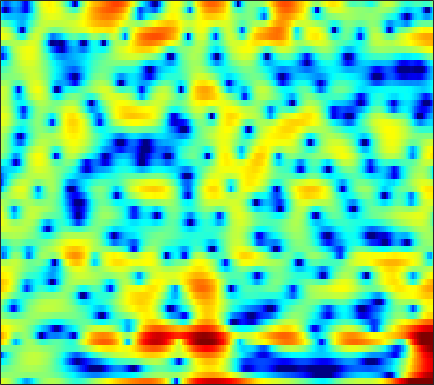

The table this chart was drawn from, first rows:
3.1065, 2.9131, 2.5454, 2.0332, 1.5466, 0.74565, -0.25365, -1.1614, -2.5991, -4.2955, -6.1233, -7.2894, -7.8671, -6.9871, -5.7618, -4.0346, -2.5086, -1.5589, -0.52571, 0.27106, 0.84501, 1.1593, 1.4398, 1.5752
0.2983, 0.4078, 0.5094, 0.5645, 0.5785, 0.566, 0.5253, 0.4822, 0.4173, 0.3529, 0.299, 0.2709, 0.2546, 0.2617, 0.2794, 0.312, 0.3462, 0.3656, 0.372, 0.3464, 0.2785, 0.1945, 0.03593, -0.1788
-1.445, -1.16, -0.7951, -0.4484, -0.2006, 0.1076, 0.3862, 0.575, 0.7986, 0.9878, 1.14, 1.232, 1.322, 1.373, 1.384, 1.361, 1.291, 1.205, 1.045, 0.8291, 0.5517, 0.3018, -0.08806, -0.5455
-5.132, -4.461, -3.509, -2.566, -1.897, -1.079, -0.3594, 0.1164, 0.6686, 1.125, 1.495, 1.717, 1.943, 2.092, 2.154, 2.172, 2.116, 2.025, 1.838, 1.573, 1.223, 0.9036, 0.3962, -0.2128
-11.35, -8.552, -5.905, -3.99, -2.867, -1.668, -0.722, -0.1412, 0.4978, 1.01, 1.417, 1.662, 1.912, 2.08, 2.156, 2.193, 2.159, 2.087, 1.933, 1.71, 1.416, 1.149, 0.7274, 0.2224
-1.002, -0.9397, -0.8098, -0.6922, -0.6209, -0.5312, -0.4169, -0.2915, -0.05547, 0.2492, 0.5736, 0.8046, 1.057, 1.225, 1.289, 1.288, 1.207, 1.103, 0.9232, 0.7153, 0.5047, 0.3417, 0.1109, -0.1433
6.053, 5.241, 3.897, 2.127, 0.4251, -2.49, -5.938, -7.355, -5.556, -2.79, -0.8084, 0.1714, 0.8953, 1.061, 0.8795, 0.3057, -0.5455, -1.273, -2.138, -2.623, -2.626, -2.399, -1.987, -1.647
7.439, 6.73, 5.583, 4.193, 3.022, 1.408, 0.06808, -0.4616, -0.456, 0.01982, 0.4592, 0.5871, 0.3826, -0.3481, -1.301, -3.247, -6.228, -9.504, -16.14, -18.01, -12.72, -10.58, -9.171, -8.801
5.054, 4.826, 4.436, 3.978, 3.611, 3.119, 2.661, 2.356, 1.991, 1.653, 1.285, 0.9538, 0.3974, -0.3219, -0.9857, -2.018, -3.165, -4.043, -5.169, -6.157, -7.066, -7.87, -9.274, -11.34
2.601, 2.589, 2.475, 2.29, 2.125, 1.904, 1.702, 1.569, 1.42, 1.285, 1.151, 1.033, 0.8362, 0.5881, 0.3613, 0.001033, -0.416, -0.755, -1.24, -1.75, -2.279, -2.696, -3.245, -3.759
0.4278, 0.142, -0.3723, -0.9542, -1.367, -1.763, -1.901, -1.819, -1.498, -1.044, -0.548, -0.1944, 0.2126, 0.5322, 0.7142, 0.8756, 0.9565, 0.9703, 0.9364, 0.8422, 0.7152, 0.6129, 0.4749, 0.3311
-0.7078, -1.695, -3.484, -5.981, -8.48, -12.48, -13.44, -10.84, -7.37, -4.849, -3.026, -1.981, -0.8907, -0.06543, 0.4269, 0.9479, 1.341, 1.568, 1.8, 1.958, 2.054, 2.096, 2.108, 2.091
0.7051, -0.2117, -1.72, -3.529, -4.982, -6.586, -7.078, -6.605, -5.397, -4.115, -2.987, -2.272, -1.452, -0.7545, -0.3002, 0.227, 0.6803, 0.9663, 1.283, 1.539, 1.727, 1.826, 1.909, 1.958
3.599, 3.105, 2.327, 1.464, 0.7925, -0.07114, -0.8607, -1.386, -1.989, -2.498, -2.867, -3.021, -2.994, -2.695, -2.326, -1.747, -1.176, -0.8005, -0.4221, -0.1754, -0.03053, 0.02743, 0.08428, 0.147
6.058, 5.755, 5.192, 4.457, 3.788, 2.718, 1.425, 0.2719, -1.592, -3.997, -7.125, -9.847, -11.93, -9.713, -7.481, -5.206, -3.74, -3.058, -2.611, -2.655, -3.092, -3.607, -4.353, -4.882
6.356, 6.155, 5.723, 5.096, 4.5, 3.521, 2.304, 1.205, -0.5404, -2.636, -5.015, -6.715, -7.906, -7.292, -6.289, -5.06, -4.267, -4.021, -4.151, -4.844, -6.251, -7.942, -11.59, -18.95
5.058, 4.919, 4.623, 4.194, 3.794, 3.158, 2.398, 1.766, 0.8632, -0.05773, -0.9311, -1.499, -2.095, -2.486, -2.676, -2.883, -3.13, -3.403, -3.949, -4.673, -5.585, -6.364, -7.304, -7.843
3.836, 3.701, 3.501, 3.272, 3.07, 2.753, 2.366, 2.041, 1.542, 1.015, 0.4777, 0.1009, -0.362, -0.7718, -1.052, -1.397, -1.767, -2.089, -2.659, -3.385, -4.288, -5.067, -6.227, -7.309
1.911, 1.669, 1.602, 1.796, 2.003, 2.227, 2.301, 2.207, 1.871, 1.332, 0.6735, 0.16, -0.3951, -0.6966, -0.7352, -0.6105, -0.4466, -0.3826, -0.4753, -0.9118, -1.776, -2.773, -4.875, -8.371
-7.304, -9.827, -7.982, -4.245, -2.208, -0.4721, 0.4016, 0.5447, 0.1667, -0.9511, -2.902, -5.043, -8.543, -9.654, -7.381, -4.154, -1.866, -0.7157, 0.3124, 0.8376, 0.9594, 0.8579, 0.574, 0.2088
-6.847, -7.356, -6.61, -4.785, -3.464, -2.139, -1.425, -1.263, -1.534, -2.389, -3.827, -5.226, -7.069, -7.495, -6.519, -4.564, -2.789, -1.714, -0.6713, 0.08585, 0.626, 0.9204, 1.278, 1.612
-2.376, -2.071, -1.653, -1.178, -0.8297, -0.4447, -0.2189, -0.1522, -0.2639, -0.5366, -0.9201, -1.217, -1.561, -1.73, -1.73, -1.598, -1.395, -1.209, -0.9862, -0.7977, -0.5908, -0.4144, -0.1364, 0.252
0.6005, 0.8315, 1.094, 1.277, 1.383, 1.473, 1.515, 1.501, 1.415, 1.27, 1.066, 0.8819, 0.602, 0.2629, -0.02892, -0.4811, -1.029, -1.527, -2.237, -2.994, -3.633, -3.87, -3.799, -3.211
2.773, 2.74, 2.646, 2.519, 2.412, 2.28, 2.171, 2.097, 2.04, 1.971, 1.866, 1.738, 1.479, 1.078, 0.6585, -0.1042, -1.16, -2.232, -4.15, -6.875, -11.01, -15.27, -15.44, -10.17
3.794, 3.387, 2.736, 2.053, 1.553, 1.012, 0.7052, 0.6677, 0.8538, 1.171, 1.497, 1.675, 1.776, 1.679, 1.449, 0.9026, 0.07713, -0.7593, -2.215, -4.005, -5.971, -7.075, -7.367, -6.265
3.775, 2.898, 1.417, -0.5107, -2.275, -4.87, -6.4, -5.709, -3.54, -1.447, 0.1303, 0.9925, 1.765, 2.182, 2.295, 2.216, 1.908, 1.595, 1.042, 0.4338, -0.1459, -0.522, -0.8165, -1.027
2.924, 2.041, 0.5356, -1.53, -3.548, -6.859, -9.181, -7.949, -4.771, -2.176, -0.3828, 0.5611, 1.419, 1.899, 2.08, 2.151, 2.066, 1.934, 1.744, 1.519, 1.296, 1.097, 0.8057, 0.4522
1.78, 1.434, 0.9091, 0.3502, -0.04953, -0.4562, -0.5701, -0.4213, -0.02708, 0.5019, 0.9668, 1.186, 1.282, 1.165, 0.9578, 0.5941, 0.2681, 0.0738, -0.00228, 0.09155, 0.2504, 0.3693, 0.3546, 0.207
-0.4958, -0.1582, 0.3743, 0.9423, 1.334, 1.782, 2.167, 2.407, 2.637, 2.717, 2.6, 2.329, 1.669, 0.6169, -0.4991, -2.457, -4.58, -5.627, -5.149, -3.345, -1.671, -0.7076, 0.09383, 0.3794
-7.446, -5.21, -2.692, -0.7675, 0.3733, 1.579, 2.469, 2.937, 3.385, 3.543, 3.4, 3.094, 2.32, 1.029, -0.3834, -3.072, -6.86, -9.562, -7.918, -4.18, -1.532, -0.282, 0.7758, 1.149
-11.57, -9.042, -6.03, -3.742, -2.373, -0.895, 0.2374, 0.9117, 1.568, 2.01, 2.227, 2.237, 2.052, 1.645, 1.232, 0.6245, 0.07376, -0.1128, -0.07101, 0.2976, 0.7714, 1.103, 1.325, 1.319
-10.21, -8.659, -6.853, -5.33, -4.368, -3.288, -2.361, -1.702, -0.9406, -0.2246, 0.4174, 0.8112, 1.244, 1.559, 1.72, 1.847, 1.898, 1.931, 1.967, 1.983, 1.939, 1.873, 1.69, 1.415
-7.896, -7.024, -6.253, -5.835, -5.684, -5.602, -5.429, -5.083, -4.218, -2.984, -1.664, -0.7075, 0.4098, 1.334, 1.871, 2.4, 2.759, 2.891, 2.939, 2.836, 2.59, 2.315, 1.884, 1.373
-3.389, -3.554, -4.138, -5.215, -6.5, -9.109, -13.22, -16.03, -11.9, -7.083, -3.714, -1.817, 0.1353, 1.573, 2.4, 3.204, 3.718, 3.893, 3.884, 3.585, 3.034, 2.413, 1.397, 0.2016
0.3142, -0.2855, -1.285, -2.635, -3.897, -5.854, -7.703, -8.383, -7.34, -5.117, -2.827, -1.311, 0.4091, 1.789, 2.631, 3.495, 4.009, 4.215, 4.17, 3.749, 2.887, 1.901, -0.05428, -3.014
1.437, 0.8602, -0.06971, -1.138, -1.992, -3.122, -4.05, -4.533, -4.655, -4.247, -3.335, -2.419, -1.122, 0.1524, 0.9998, 1.917, 2.573, 2.867, 2.996, 2.805, 2.239, 1.606, 0.4158, -1.104
1.458, 0.9162, -0.04562, -1.233, -2.298, -3.971, -5.946, -7.503, -9.501, -10.05, -8.5, -6.758, -4.447, -2.493, -1.3, -0.05129, 0.8837, 1.352, 1.743, 1.881, 1.826, 1.675, 1.405, 1.123
1.659, 1.169, 0.3095, -0.8929, -2.035, -3.972, -6.582, -9.181, -13.94, -17.01, -12.25, -8.951, -5.801, -3.545, -2.271, -0.9481, -0.02862, 0.4855, 0.9117, 1.113, 1.178, 1.145, 1.107, 1.147
2.367, 2.101, 1.513, 0.6545, -0.1499, -1.389, -2.746, -3.729, -4.768, -5.205, -4.949, -4.392, -3.367, -2.294, -1.54, -0.6907, -0.07612, 0.2059, 0.3428, 0.2041, -0.2042, -0.5944, -1.123, -1.377
3.399, 3.318, 2.92, 2.277, 1.635, 0.6207, -0.4891, -1.336, -2.377, -3.102, -3.381, -3.247, -2.664, -1.839, -1.153, -0.3854, 0.1631, 0.3191, 0.1772, -0.4429, -1.767, -3.279, -6.487, -11.35
3.691, 3.644, 3.265, 2.594, 1.887, 0.6499, -0.934, -2.43, -4.813, -7.691, -9.825, -9.397, -6.777, -4.16, -2.6, -1.047, -0.04965, 0.3666, 0.4825, 0.08239, -0.8235, -1.824, -3.548, -4.972
2.849, 2.744, 2.381, 1.677, 0.9456, -0.3311, -1.983, -3.518, -6.087, -9.338, -12.18, -11.49, -8.036, -4.911, -3.133, -1.378, -0.2029, 0.3882, 0.8027, 0.8554, 0.6804, 0.4145, 0.07434, -0.146
2.201, 2.111, 1.715, 0.9968, 0.2696, -0.8866, -2.164, -3.053, -4.089, -4.674, -4.64, -4.203, -3.188, -1.929, -1.003, 0.07132, 0.9055, 1.304, 1.59, 1.615, 1.385, 1.091, 0.6337, 0.1533
2.567, 2.492, 1.969, 1.03, 0.01923, -1.728, -3.896, -5.54, -6.764, -6.048, -4.191, -2.723, -0.9709, 0.4832, 1.358, 2.27, 2.843, 3.059, 3.056, 2.72, 2.019, 1.286, -0.02651, -1.62
2.607, 2.544, 2.1, 1.173, 0.1005, -1.999, -5.215, -8.811, -13.91, -9.196, -4.391, -1.98, 0.318, 1.909, 2.777, 3.551, 3.932, 4, 3.755, 3.106, 2.033, 0.8963, -1.22, -4.306
0.9778, 1.076, 1.008, 0.6655, 0.2525, -0.4696, -1.227, -1.696, -1.87, -1.426, -0.5217, 0.2903, 1.318, 2.156, 2.634, 3.03, 3.167, 3.073, 2.699, 2.022, 1.041, 0.085, -1.456, -3.261
-0.7192, -0.4321, -0.18, -0.02062, 0.05323, 0.1255, 0.2001, 0.2898, 0.4999, 0.8161, 1.206, 1.521, 1.919, 2.245, 2.4, 2.481, 2.387, 2.183, 1.749, 1.133, 0.3398, -0.365, -1.393, -2.487
-2.17, -1.846, -1.411, -0.9305, -0.5571, -0.05046, 0.435, 0.7946, 1.227, 1.625, 1.979, 2.193, 2.408, 2.524, 2.532, 2.429, 2.172, 1.896, 1.395, 0.7637, 0.008002, -0.6174, -1.511, -2.447
-4.443, -4.228, -3.559, -2.571, -1.75, -0.6846, 0.2819, 0.9185, 1.623, 2.191, 2.615, 2.843, 3.026, 3.059, 2.997, 2.777, 2.396, 2.023, 1.396, 0.6362, -0.2458, -0.9484, -1.94, -2.955
-11.49, -12.19, -8.797, -5.297, -3.255, -1.196, 0.3448, 1.228, 2.157, 2.834, 3.305, 3.548, 3.725, 3.727, 3.618, 3.3, 2.803, 2.295, 1.449, 0.4048, -0.7874, -1.746, -3.114, -4.463
-7.736, -8.191, -6.126, -3.473, -1.832, -0.1188, 1.106, 1.808, 2.529, 3.056, 3.456, 3.673, 3.85, 3.896, 3.795, 3.478, 2.906, 2.27, 1.142, -0.3428, -2.137, -3.709, -5.944, -8.143
1.01, 0.7593, 0.7752, 1.004, 1.224, 1.467, 1.599, 1.637, 1.637, 1.711, 1.925, 2.174, 2.569, 2.92, 3.075, 3.055, 2.668, 2.106, 0.8987, -0.8866, -3.493, -6.182, -11.05, -17.76
4.126, 3.815, 3.348, 2.825, 2.351, 1.505, 0.4157, -0.6329, -2.244, -3.605, -3.726, -2.76, -0.9465, 0.6398, 1.576, 2.355, 2.63, 2.515, 1.883, 0.6986, -1.131, -2.95, -5.762, -8.372
2.965, 2.644, 2.048, 1.281, 0.5516, -0.7009, -2.454, -4.314, -7.885, -14.23, -16.46, -10.35, -5.401, -2.376, -0.7926, 0.6868, 1.642, 2.031, 2.221, 2.022, 1.55, 1.07, 0.3974, -0.1699
-0.7864, -1.163, -1.675, -2.282, -2.813, -3.574, -4.543, -5.319, -6.366, -7.043, -6.999, -6.39, -5.065, -3.515, -2.391, -1.004, 0.1275, 0.8096, 1.506, 1.966, 2.227, 2.328, 2.32, 2.268
-4.954, -5.661, -6.342, -6.603, -6.604, -6.588, -6.644, -6.749, -7.057, -7.379, -7.441, -7.224, -6.46, -5.153, -4.005, -2.396, -0.9162, 0.1102, 1.228, 2.117, 2.746, 3.076, 3.354, 3.468
-9.795, -13.13, -17.18, -14.03, -11.34, -9.264, -8.279, -8.198, -8.7, -9.999, -12, -13.61, -13.36, -9.812, -7.048, -3.971, -1.5, -0.03667, 1.537, 2.705, 3.537, 3.957, 4.312, 4.412
-6.525, -8.619, -10.33, -9.713, -8.64, -7.426, -6.957, -7.08, -7.81, -9.251, -11.57, -13.55, -13.38, -9.485, -6.559, -3.388, -0.9019, 0.5651, 2.123, 3.276, 4.095, 4.485, 4.702, 4.624
